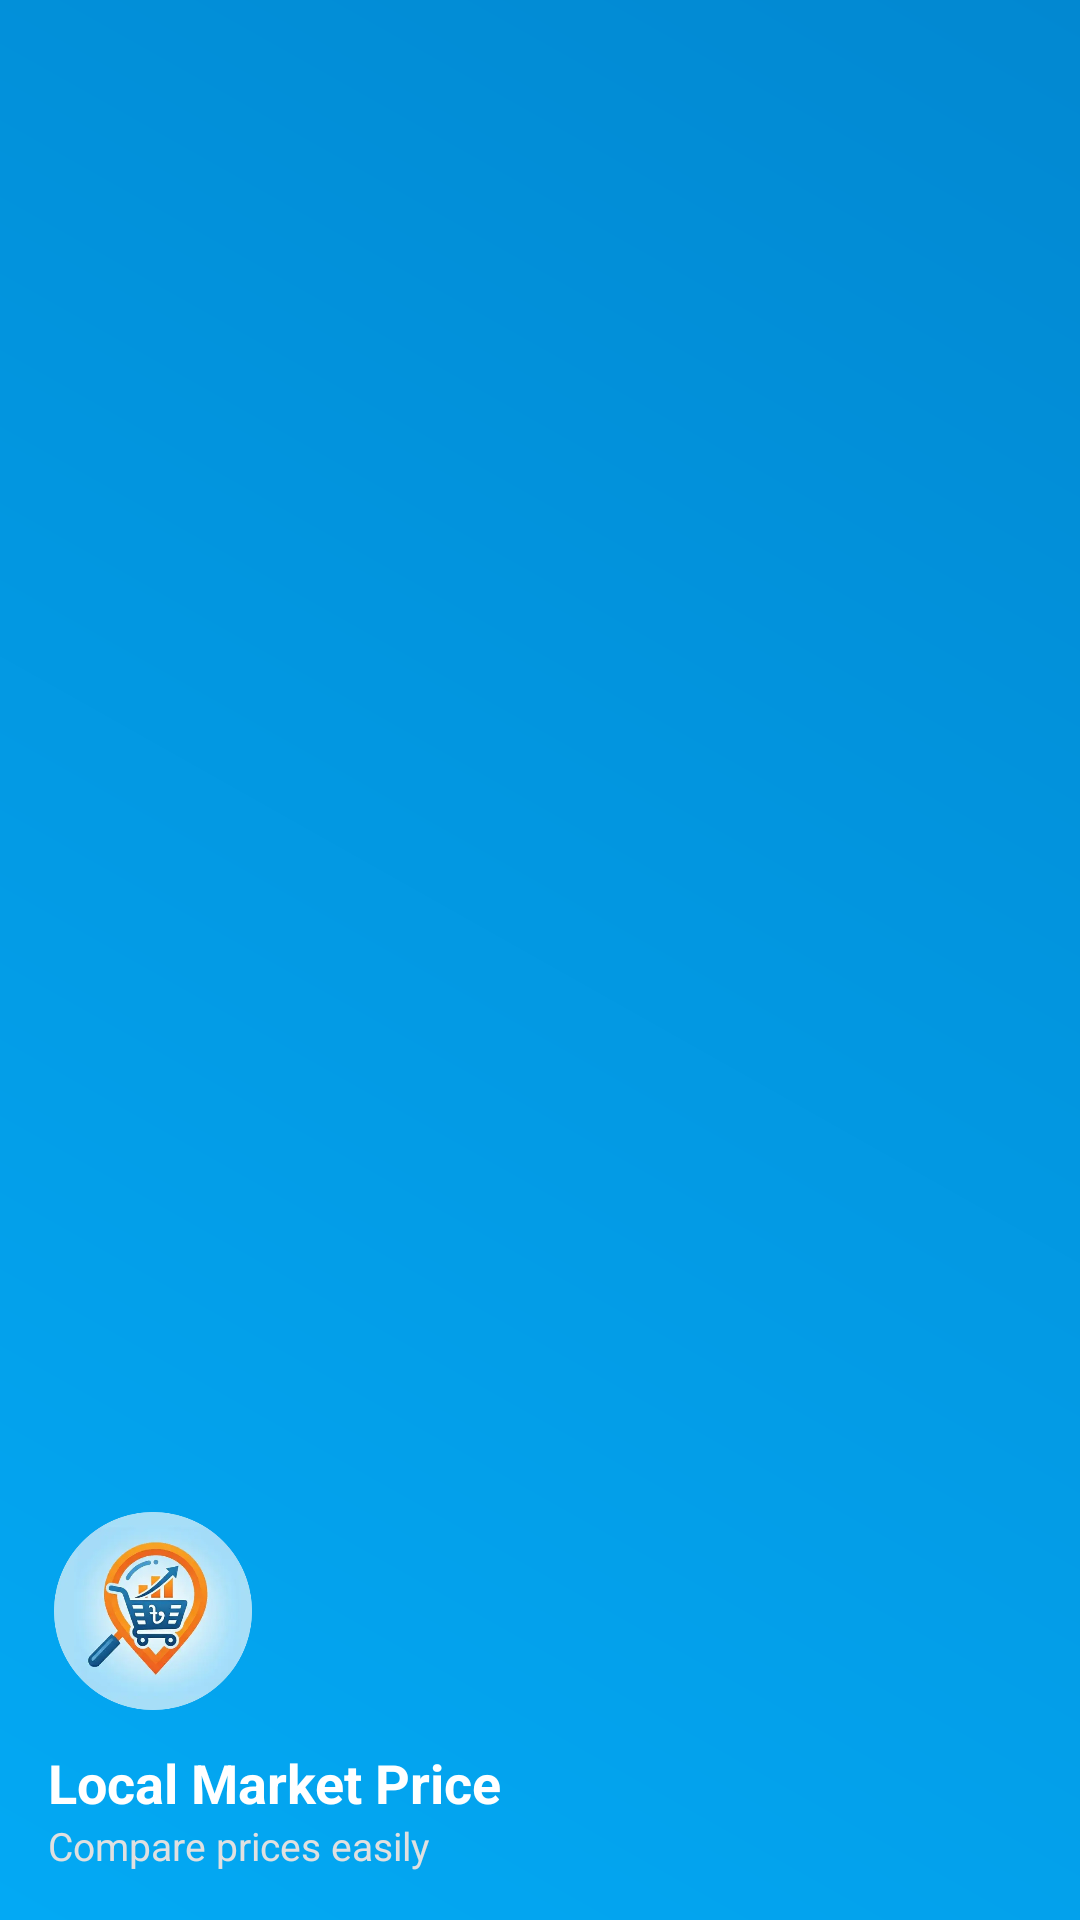

Here is an Android app screen rendered from its layout file. Give the layout XML and the strings, colors and styles it references.
<!-- AndroidManifest.xml: application theme Theme.LocalMarketPrice -->
<!-- res/layout/nav_header.xml -->
<?xml version="1.0" encoding="utf-8"?>
<LinearLayout xmlns:android="http://schemas.android.com/apk/res/android"
    android:layout_width="match_parent"
    android:layout_height="190dp"
    android:orientation="vertical"
    android:gravity="bottom"
    android:padding="16dp"
    android:background="@drawable/bg_header_gradient"
    android:theme="@style/ThemeOverlay.AppCompat.Dark">

    
    <ImageView
        android:layout_width="70dp"
        android:layout_height="70dp"
        android:src="@drawable/lr"
        android:scaleType="centerCrop"
        android:background="@drawable/bg_circle_white"
        android:padding="2dp"/>

    
    <TextView
        android:layout_width="match_parent"
        android:layout_height="wrap_content"
        android:layout_marginTop="10dp"
        android:text="Local Market Price"
        android:textColor="#FFFFFF"
        android:textSize="18sp"
        android:textStyle="bold"/>

    
    <TextView
        android:layout_width="match_parent"
        android:layout_height="wrap_content"
        android:text="Compare prices easily"
        android:textColor="#E0E0E0"
        android:textSize="13sp"/>

</LinearLayout>
<!-- resources referenced by this layout -->
<resources>
  <!-- drawable bg_header_gradient (drawable) -->
  <shape xmlns:android="http://schemas.android.com/apk/res/android">
      <gradient
          android:startColor="@color/primary"
          android:endColor="@color/primary_dark"
          android:angle="45"/>
  </shape>
  <!-- drawable lr: webp bitmap (drawable, 13130 bytes) -->
  <style name="Theme.LocalMarketPrice" parent="Base.Theme.LocalMarketPrice" />
  <color name="primary">#03A9F4</color>
  <color name="primary_dark">#0288D1</color>
  <style name="Base.Theme.LocalMarketPrice" parent="Theme.Material3.DayNight.NoActionBar">
          
          <item name="colorPrimary">@color/primary</item>
          <item name="colorPrimaryDark">@color/primary_dark</item>
          <item name="colorAccent">@color/accent</item>
          
          
          <item name="android:statusBarColor">@color/primary_dark</item>
      </style>
  <color name="accent">#388E3C</color>
</resources>
